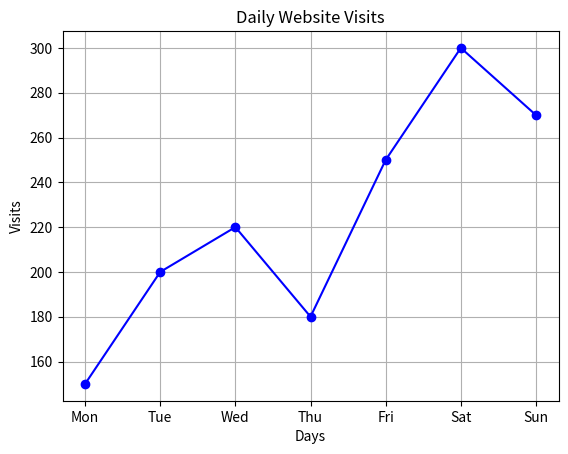

Reproduce this figure in Python.
import matplotlib.pyplot as plt

days = ["Mon", "Tue", "Wed", "Thu", "Fri", "Sat", "Sun"]
visits = [150, 200, 220, 180, 250, 300, 270]

plt.plot(days, visits, color='blue', marker='o')
plt.title("Daily Website Visits")
plt.xlabel("Days")
plt.ylabel("Visits")
plt.grid(True)
plt.show()
